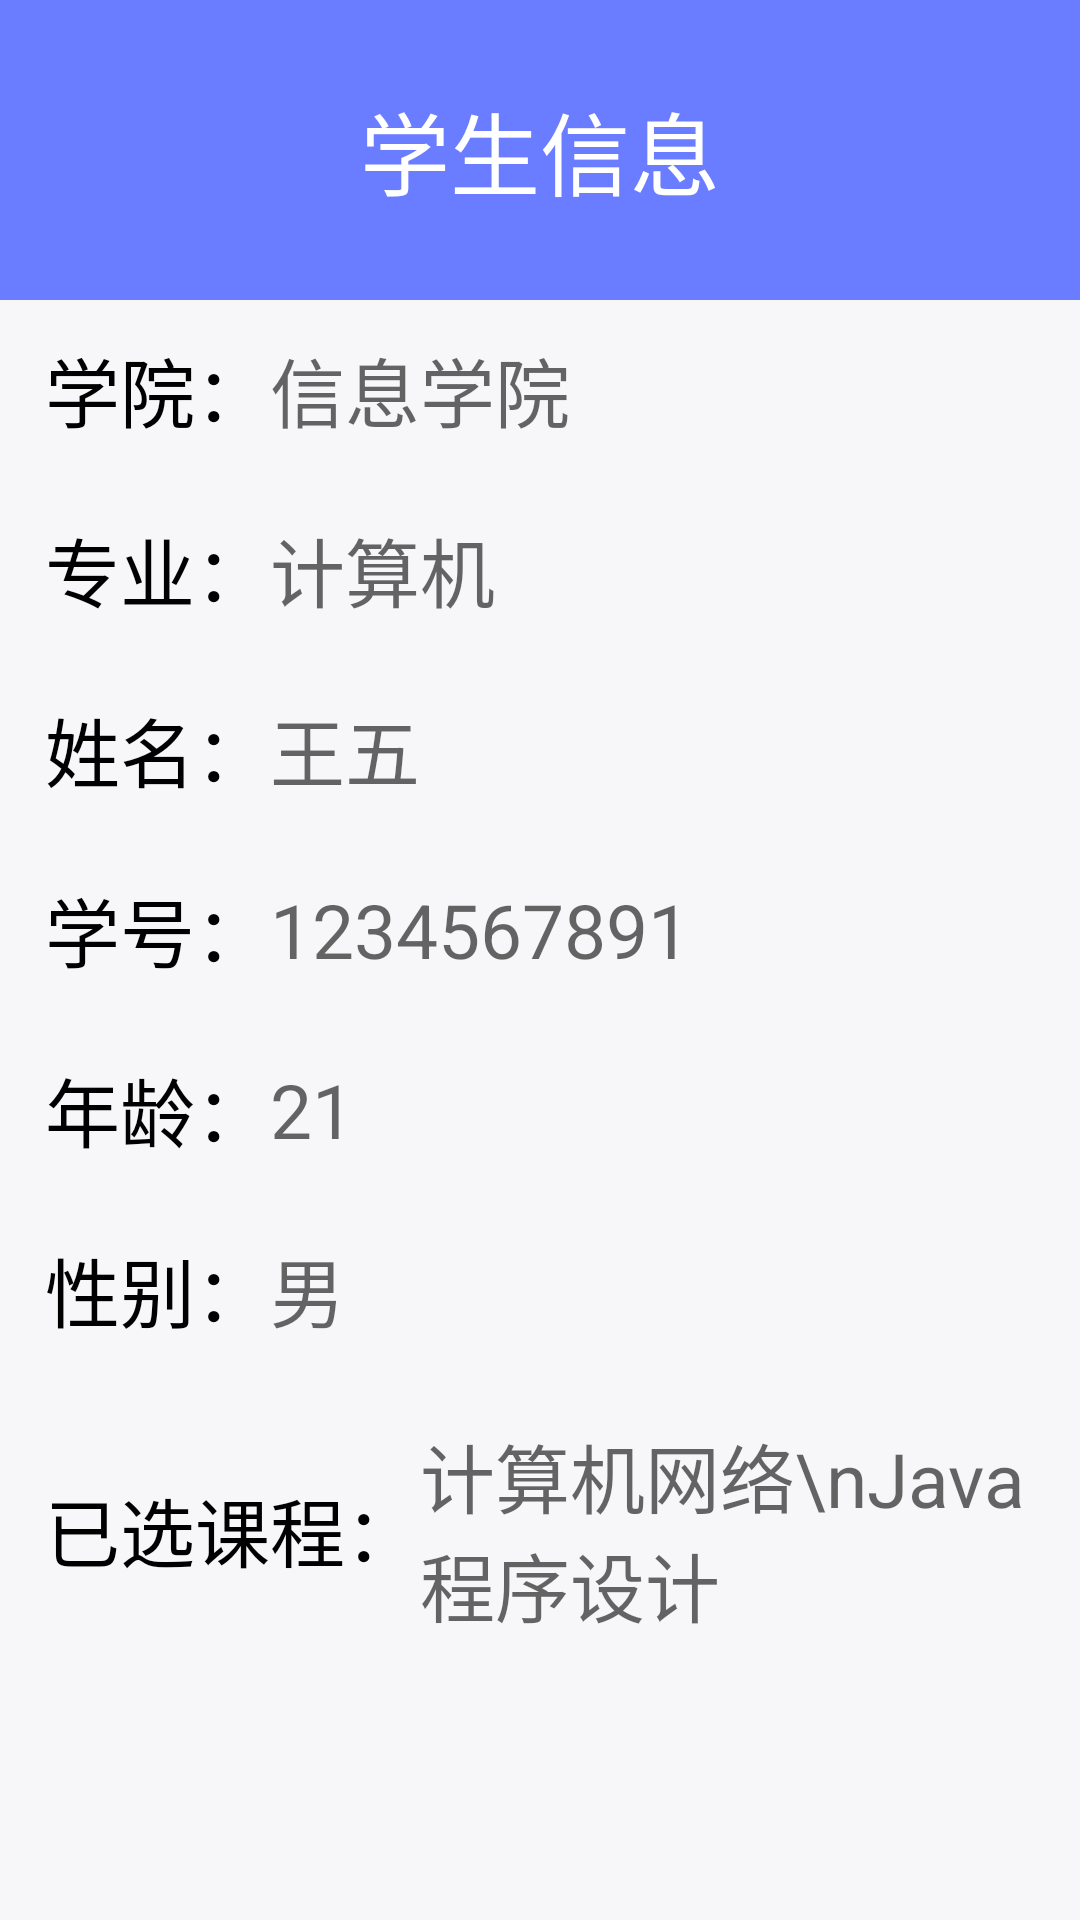

Produce the Android XML layout that renders to this screen, including the resource entries it uses.
<!-- AndroidManifest.xml: application theme Theme.Myapp -->
<!-- res/layout/fragment_me.xml -->
<?xml version="1.0" encoding="utf-8"?>
<FrameLayout xmlns:android="http://schemas.android.com/apk/res/android"
    xmlns:tools="http://schemas.android.com/tools"
    android:layout_width="match_parent"
    android:layout_height="match_parent"
    tools:context=".MeFragment">

    <LinearLayout
        android:background="@color/background"
        android:layout_width="match_parent"
        android:layout_height="match_parent"
        android:orientation="vertical">
        <TextView
            android:layout_width="match_parent"
            android:layout_height="100dp"
            android:background="@color/primary"
            android:gravity="center"
            android:text="学生信息"
            android:textColor="@color/white"
            android:textSize="30dp"/>
        <LinearLayout
            android:layout_marginLeft="15dp"
            android:layout_marginRight="15dp"
            android:layout_width="match_parent"
            android:layout_height="60dp"
            android:orientation="horizontal">
            <TextView
                android:textColor="@color/black"
                android:text="学院："
                android:textSize="25dp"
                android:layout_gravity="center"
                android:layout_width="wrap_content"
                android:layout_height="wrap_content"/>
            
            <TextView
                android:id="@+id/xueyuan"
                android:textColor="@color/black"
                android:hint="信息学院"
                android:textSize="25dp"
                android:layout_gravity="center"
                android:layout_width="wrap_content"
                android:layout_height="wrap_content"/>
        </LinearLayout>
        <LinearLayout
            android:layout_marginLeft="15dp"
            android:layout_marginRight="15dp"
            android:layout_width="match_parent"
            android:layout_height="60dp"
            android:orientation="horizontal">
            <TextView
                android:textColor="@color/black"
                android:text="专业："
                android:textSize="25dp"
                android:layout_gravity="center"
                android:layout_width="wrap_content"
                android:layout_height="wrap_content"/>
            
            <TextView
                android:id="@+id/major"
                android:textColor="@color/black"
                android:hint="计算机"
                android:textSize="25dp"
                android:layout_gravity="center"
                android:layout_width="wrap_content"
                android:layout_height="wrap_content"/>
        </LinearLayout>
        <LinearLayout
            android:layout_marginLeft="15dp"
            android:layout_marginRight="15dp"
            android:layout_width="match_parent"
            android:layout_height="60dp"
            android:orientation="horizontal">
            <TextView
                android:textColor="@color/black"
                android:text="姓名："
                android:textSize="25dp"
                android:layout_gravity="center"
                android:layout_width="wrap_content"
                android:layout_height="wrap_content"/>
            
            <TextView
                android:id="@+id/name"
                android:textColor="@color/black"
                android:hint="王五"
                android:textSize="25dp"
                android:layout_gravity="center"
                android:layout_width="wrap_content"
                android:layout_height="wrap_content"/>
        </LinearLayout>
        <LinearLayout
            android:layout_marginLeft="15dp"
            android:layout_marginRight="15dp"
            android:layout_width="match_parent"
            android:layout_height="60dp"
            android:orientation="horizontal">
            <TextView
                android:textColor="@color/black"
                android:text="学号："
                android:textSize="25dp"
                android:layout_gravity="center"
                android:layout_width="wrap_content"
                android:layout_height="wrap_content"/>
            
            <TextView
                android:id="@+id/stuNumber"
                android:textColor="@color/black"
                android:hint="1234567891"
                android:textSize="25dp"
                android:layout_gravity="center"
                android:layout_width="wrap_content"
                android:layout_height="wrap_content"/>
        </LinearLayout>
        <LinearLayout
            android:layout_marginLeft="15dp"
            android:layout_marginRight="15dp"
            android:layout_width="match_parent"
            android:layout_height="60dp"
            android:orientation="horizontal">
            <TextView
                android:textColor="@color/black"
                android:text="年龄："
                android:textSize="25dp"
                android:layout_gravity="center"
                android:layout_width="wrap_content"
                android:layout_height="wrap_content"/>
            
            <TextView
                android:id="@+id/age"
                android:textColor="@color/black"
                android:hint="21"
                android:textSize="25dp"
                android:layout_gravity="center"
                android:layout_width="wrap_content"
                android:layout_height="wrap_content"/>
        </LinearLayout>
        <LinearLayout
            android:layout_marginLeft="15dp"
            android:layout_marginRight="15dp"
            android:layout_width="match_parent"
            android:layout_height="60dp"
            android:orientation="horizontal">
            <TextView
                android:textColor="@color/black"
                android:text="性别："
                android:textSize="25dp"
                android:layout_gravity="center"
                android:layout_width="wrap_content"
                android:layout_height="wrap_content"/>
            
            <TextView
                android:id="@+id/xinbie"
                android:textColor="@color/black"
                android:hint="男"
                android:textSize="25dp"
                android:layout_gravity="center"
                android:layout_width="wrap_content"
                android:layout_height="wrap_content"/>
        </LinearLayout>

        <LinearLayout
            android:layout_width="match_parent"
            android:layout_height="100dp"
            android:layout_marginLeft="15dp"
            android:layout_marginRight="15dp"
            android:orientation="horizontal">

            <TextView
                android:layout_width="wrap_content"
                android:layout_height="wrap_content"
                android:layout_gravity="center"
                android:text="已选课程："
                android:textColor="@color/black"
                android:textSize="25dp" />
            
            <TextView
                android:id="@+id/courses"
                android:layout_width="wrap_content"
                android:layout_height="wrap_content"
                android:layout_gravity="center"
                android:hint="计算机网络\nJava程序设计"
                android:textColor="@color/black"
                android:textSize="25dp" />
        </LinearLayout>
    </LinearLayout>

</FrameLayout>
<!-- resources referenced by this layout -->
<resources>
  <color name="background">#F7F7FA</color>
  <color name="black">#FF000000</color>
  <color name="primary">#6A7CFF</color>
  <color name="white">#FFFFFFFF</color>
  <style name="Theme.Myapp" parent="Base.Theme.Myapp" />
  <style name="Base.Theme.Myapp" parent="Theme.MaterialComponents.DayNight.NoActionBar.Bridge">
          <item name="android:windowFullscreen">true</item>
          <item name="android:windowTranslucentNavigation">true</item>
          <item name="android:windowLayoutInDisplayCutoutMode">shortEdges</item>
      </style>
</resources>
